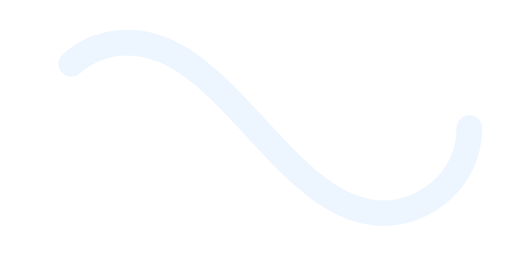
t = 0.00 s
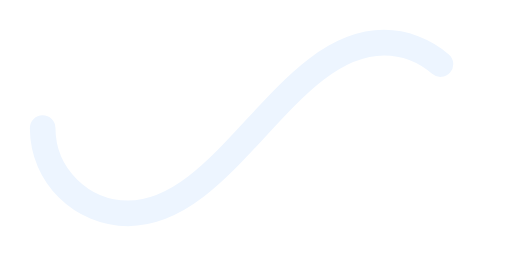
t = 0.50 s
t = 1.00 s: frame unchanged from t = 0.00 s, image omitted
t = 1.50 s: frame unchanged from t = 0.50 s, image omitted

The animated SVG that drew these frames (rendered in a browser with its animation timeline set to each time). Animation: 1 SMIL element (animate=1); one cycle of 2.00 s, repeats indefinitely.

﻿<svg xmlns='http://www.w3.org/2000/svg' viewBox='0 0 300 150'><path fill='none' stroke='#EDF5FF' stroke-width='15' stroke-linecap='round' stroke-dasharray='300 385' stroke-dashoffset='0' d='M275 75c0 31-27 50-50 50-58 0-92-100-150-100-28 0-50 22-50 50s23 50 50 50c58 0 92-100 150-100 24 0 50 19 50 50Z'><animate attributeName='stroke-dashoffset' calcMode='spline' dur='2' values='685;-685' keySplines='0 0 1 1' repeatCount='indefinite'></animate></path></svg>